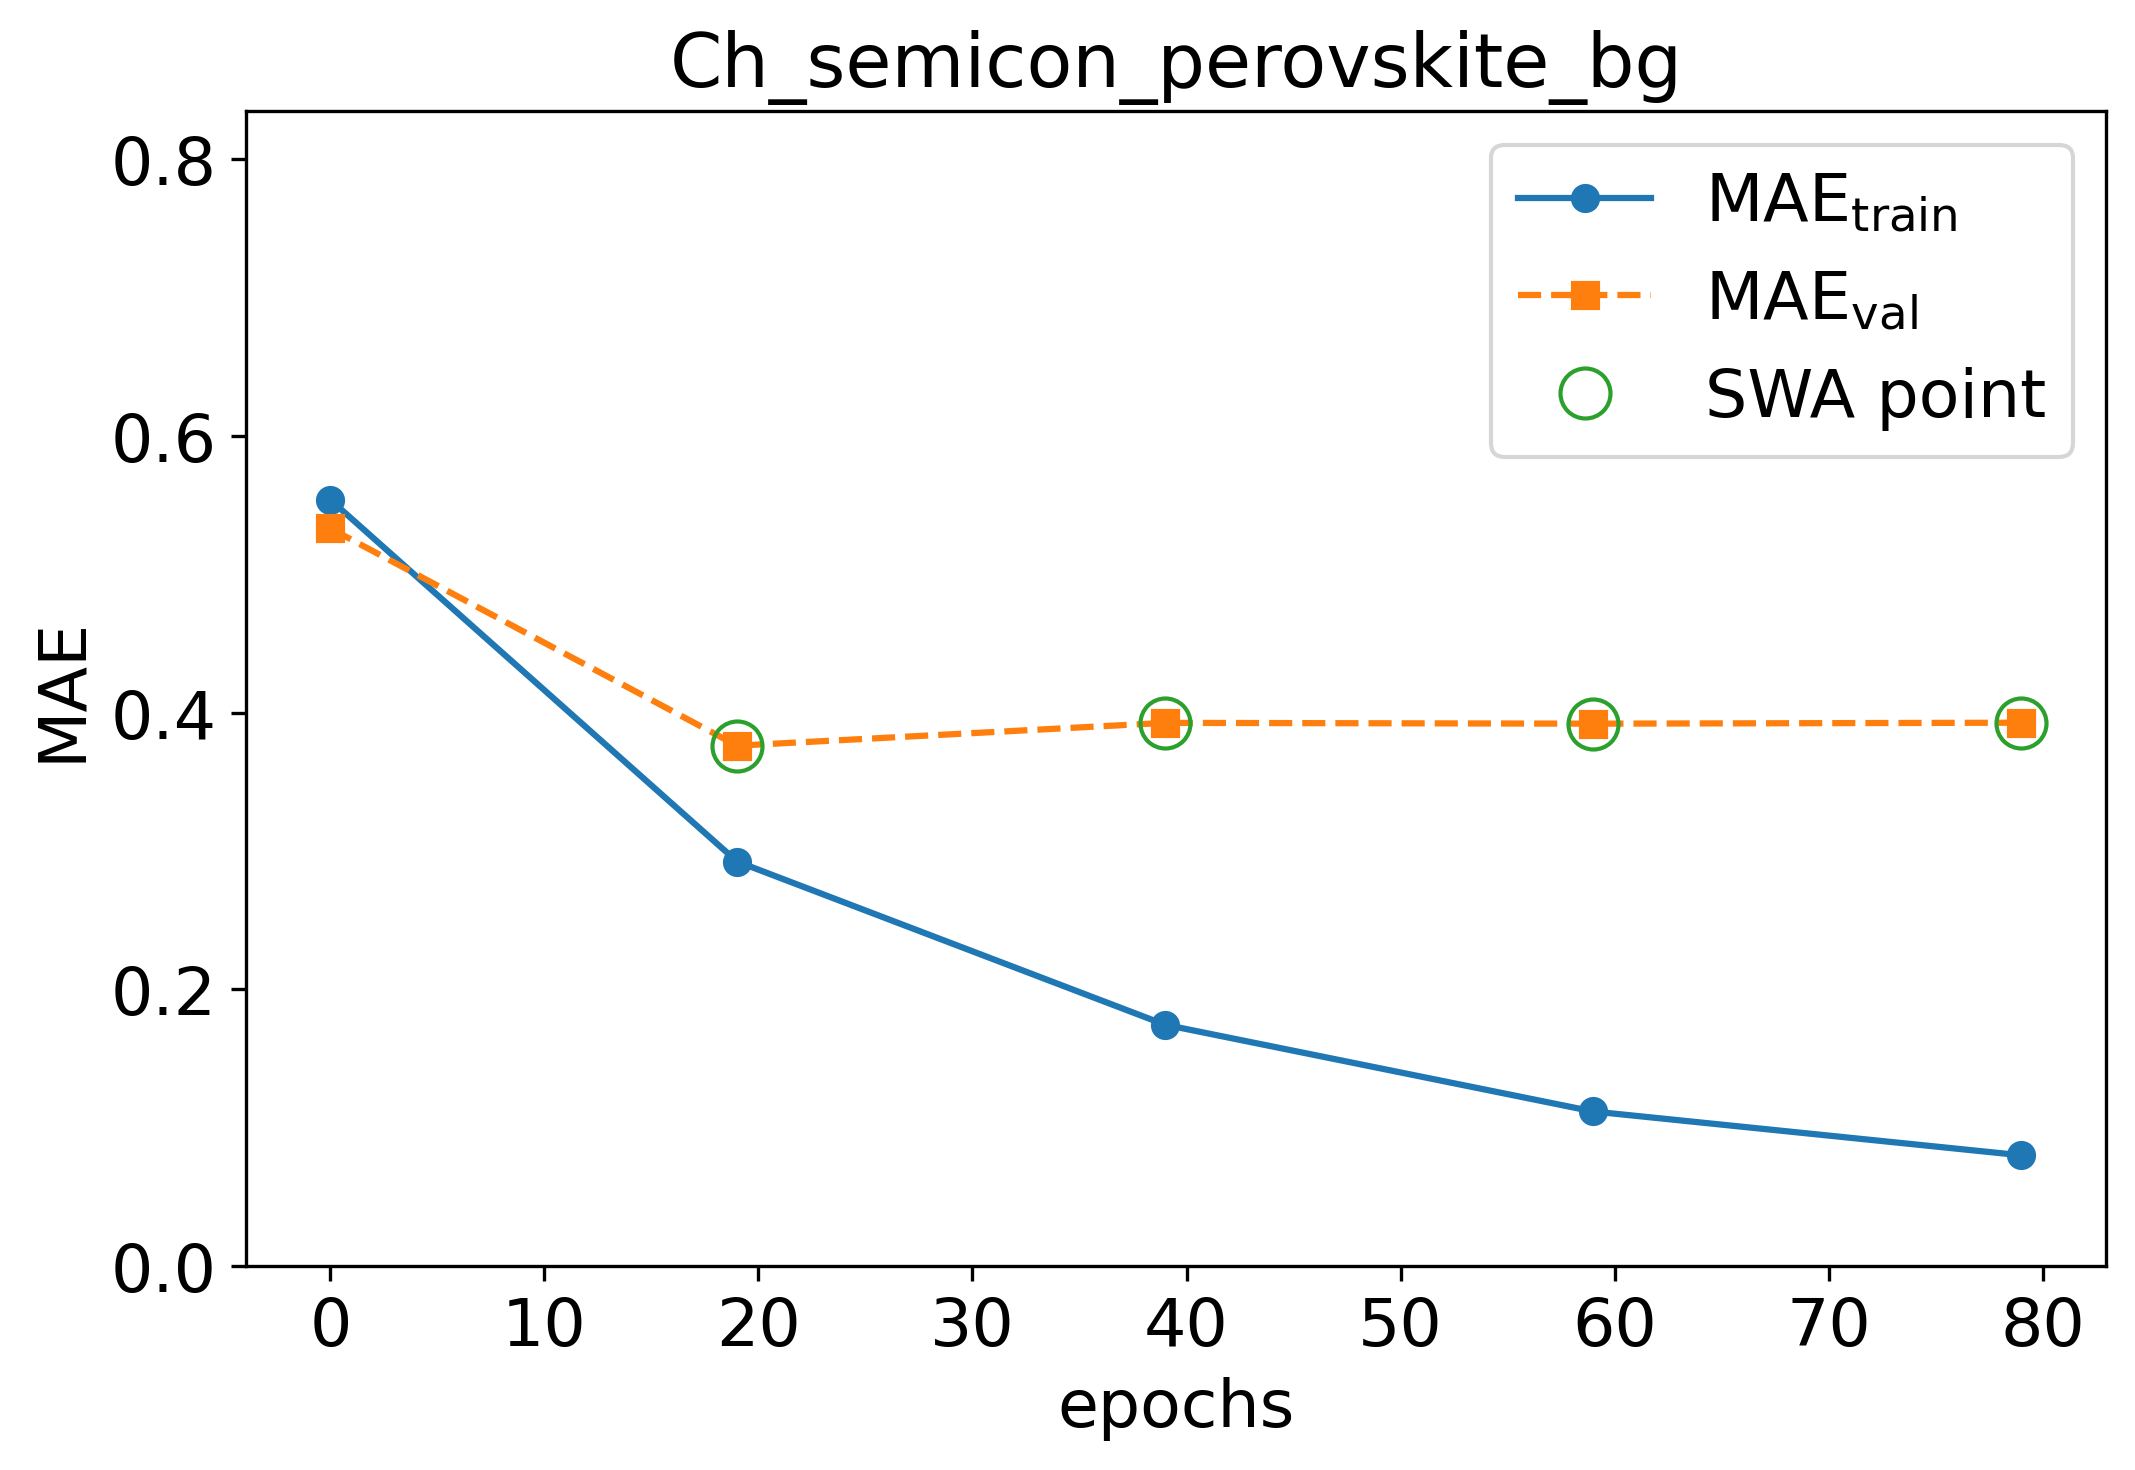

The file beside this chart, header and first rows:
epoch, train loss, val loss, swa
0.0, 0.5539, 0.5333, n
19.0, 0.2925, 0.3762, y
39.0, 0.1745, 0.3927, y
59.0, 0.1118, 0.3921, y
79.0, 0.08014, 0.3928, y
